The GitHub repository RageQuitters/Mahjong contains a labelled image folder "dataset" with 34 categories: 1 bam, 1 CHAR, 1 dot, 2 bam, 2 CHAR, 2 dot, 3 bam, 3 CHAR, 3 dot, 4 bam, 4 CHAR, 4 dot, 5 bam, 5 CHAR, 5 dot, 6 bam, 6 CHAR, 6 dot, 7 bam, 7 CHAR, 7 dot, 8 bam, 8 CHAR, 8 dot, 9 bam, 9 CHAR, 9 dot, east wind tile, green dragon tile, north wind tile, red dragon tile, south wind tile, west wind tile, white dragon tile. Examples follow, each with its label.

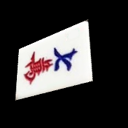
Label: 7 CHAR

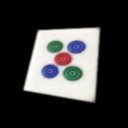
Label: 5 dot

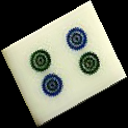
Label: 4 dot

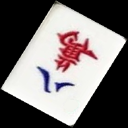
Label: 8 CHAR

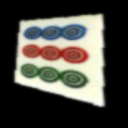
Label: 9 dot

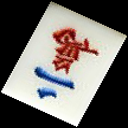
Label: 2 CHAR
